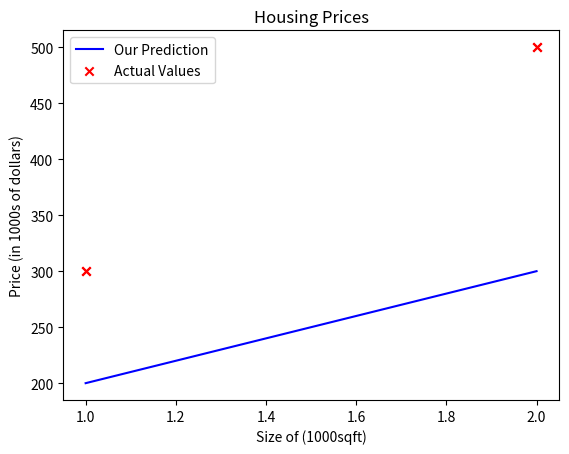

Python code for this plot:
import numpy as np 
import matplotlib.pyplot as plt

x_train = np.array([1.0, 2.0])
y_train = np.array([300.0, 500.0])
print(f"x_train = {x_train}")
print(f"y_train = {y_train}")
print(f"x_train.shape: {x_train.shape}")
m = x_train.shape[0]
print(f"Number of training examples is: {m}")
m = len(x_train)
print(f"Number of training examples is: {m}")
i = 0
x_i = x_train[i]
y_i = y_train[i]
print(f"(x^({i}), y^({i})) = ({x_i}, {y_i})")

plt.scatter(x_train, y_train, marker='x', c='r')
plt.title('Housing Prices')
plt.ylabel('Price (in 1000s of dollars)')
plt.xlabel('Size of (10000sqft)')
plt.show()

w = 100
b = 100
def compute_model_output(x, w, b):
    m = x.shape[0]
    f_wb = np. zeros(m)
    for i in range(m):
        f_wb[i] = w * x[i] + b

    return f_wb

tmp_f_wb = compute_model_output(x_train, w, b,)
plt.plot(x_train, tmp_f_wb, c='b', label='Our Prediction')
plt.scatter(x_train, y_train, marker='x', c='r', label='Actual Values')
plt.title('Housing Prices')
plt.ylabel('Price (in 1000s of dollars)')
plt.xlabel('Size of (1000sqft)')
plt.legend()
plt.show()
w = 200
b = 100
x_i = 1.2
cost_1200sqft = w * x_i + b

print(f"${cost_1200sqft: .0f} thousand dollars")